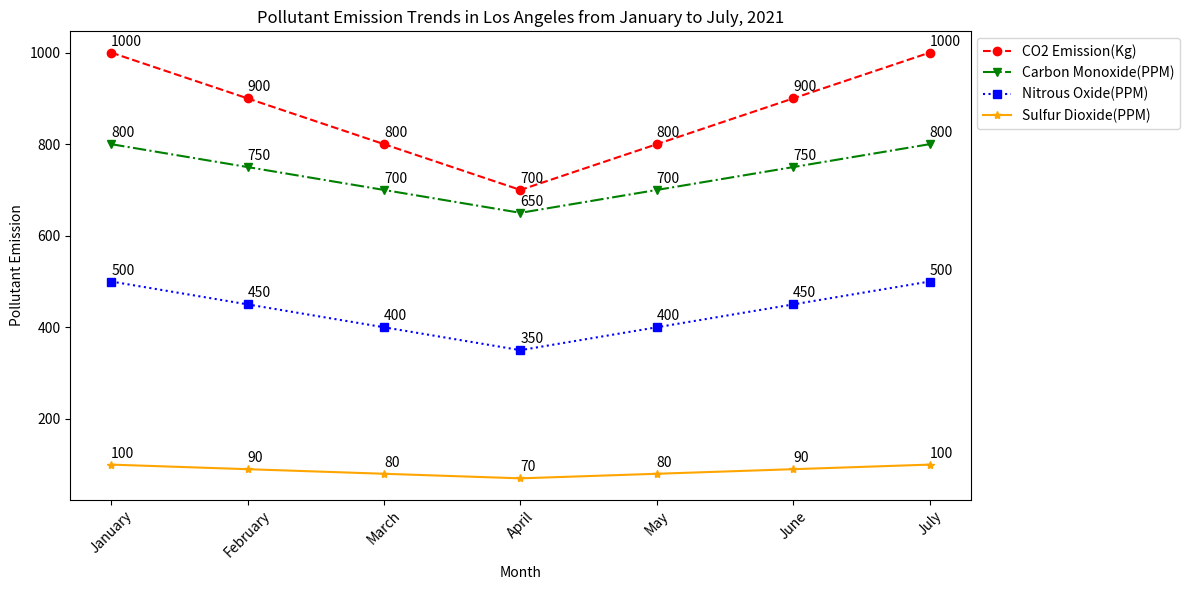

Python code for this plot: (Note: this script raises an exception after producing the figure.)

import matplotlib.pyplot as plt
import pandas as pd

data = {'Month':['January','February','March','April','May','June','July'],
        'CO2 Emission(Kg)':[1000,900,800,700,800,900,1000],
        'Carbon Monoxide(PPM)':[800,750,700,650,700,750,800],
        'Nitrous Oxide(PPM)':[500,450,400,350,400,450,500],
        'Sulfur Dioxide(PPM)':[100,90,80,70,80,90,100]}

df = pd.DataFrame(data)

x = df['Month']
CO2 = df['CO2 Emission(Kg)']
Carbon = df['Carbon Monoxide(PPM)']
Nitrous = df['Nitrous Oxide(PPM)']
Sulfur = df['Sulfur Dioxide(PPM)']

plt.figure(figsize=(12,6))
ax = plt.subplot(1,1,1)

# plot the data
ax.plot(x, CO2, label='CO2 Emission(Kg)', color='red', marker='o', linestyle='--')
ax.plot(x, Carbon, label='Carbon Monoxide(PPM)', color='green', marker='v', linestyle='-.')
ax.plot(x, Nitrous, label='Nitrous Oxide(PPM)', color='blue', marker='s', linestyle=':')
ax.plot(x, Sulfur, label='Sulfur Dioxide(PPM)', color='orange', marker='*', linestyle='-')

# set label
ax.set_xlabel('Month')
ax.set_ylabel('Pollutant Emission')
ax.set_title('Pollutant Emission Trends in Los Angeles from January to July, 2021')

# set the position of legend
ax.legend(loc='upper left', bbox_to_anchor=(1,1), ncol=1)

# set the xticks
plt.xticks(x, rotation=45)

# add annotation
for i,j in zip(x,CO2):
    ax.annotate(str(j),xy=(i,j), xytext=(0,5), textcoords='offset points')
for i,j in zip(x,Carbon):
    ax.annotate(str(j),xy=(i,j), xytext=(0,5), textcoords='offset points')
for i,j in zip(x,Nitrous):
    ax.annotate(str(j),xy=(i,j), xytext=(0,5), textcoords='offset points')
for i,j in zip(x,Sulfur):
    ax.annotate(str(j),xy=(i,j), xytext=(0,5), textcoords='offset points')

# automatically resize the image
plt.tight_layout()

# save the figure
plt.savefig('line chart/png/503.png')

# clear the current image state
plt.clf()
